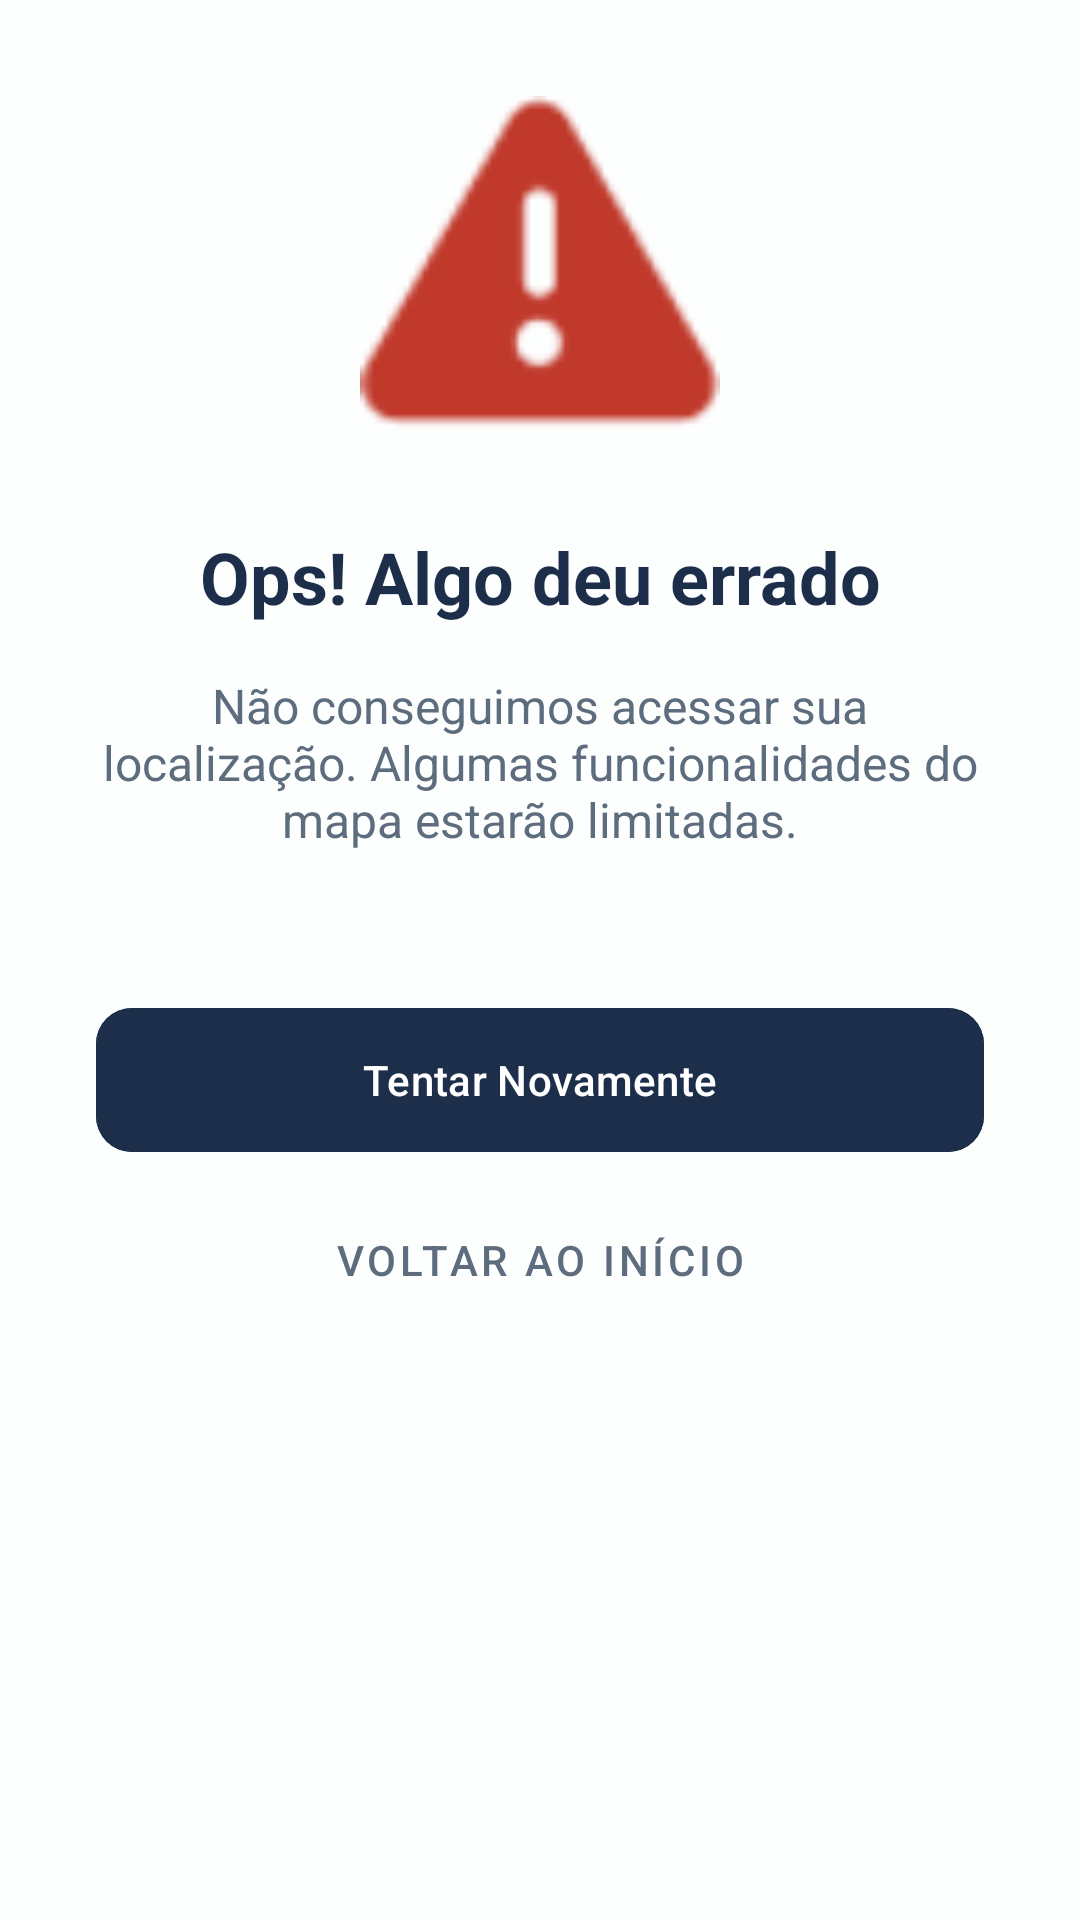

Layout XML and referenced resources for this Android screen:
<!-- AndroidManifest.xml: application theme Theme.Museu -->
<!-- res/layout/activity_error.xml -->
<?xml version="1.0" encoding="utf-8"?>
<androidx.constraintlayout.widget.ConstraintLayout xmlns:android="http://schemas.android.com/apk/res/android"
    xmlns:app="http://schemas.android.com/apk/res-auto"
    android:layout_width="match_parent"
    android:layout_height="match_parent"
    android:background="@color/museum_bg"
    android:padding="32dp">

    <ImageView
        android:id="@+id/ivError"
        android:layout_width="120dp"
        android:layout_height="120dp"
        android:src="@android:drawable/ic_dialog_alert"
        app:layout_constraintBottom_toTopOf="@+id/tvErrorTitle"
        app:layout_constraintEnd_toEndOf="parent"
        app:layout_constraintStart_toStartOf="parent"
        app:layout_constraintTop_toTopOf="parent"
        app:layout_constraintVertical_chainStyle="packed"
        app:tint="@color/error_red"
        android:contentDescription="@string/error_title" />

    <TextView
        android:id="@+id/tvErrorTitle"
        android:layout_width="wrap_content"
        android:layout_height="wrap_content"
        android:text="@string/error_title"
        android:textColor="@color/museum_primary"
        android:textSize="24sp"
        android:textStyle="bold"
        android:layout_marginTop="24dp"
        app:layout_constraintTop_toBottomOf="@id/ivError"
        app:layout_constraintStart_toStartOf="parent"
        app:layout_constraintEnd_toEndOf="parent" />

    <TextView
        android:id="@+id/tvErrorMsg"
        android:layout_width="match_parent"
        android:layout_height="wrap_content"
        android:text="@string/error_gps"
        android:textAlignment="center"
        android:textColor="@color/museum_text_secondary"
        android:textSize="16sp"
        android:layout_marginTop="16dp"
        app:layout_constraintTop_toBottomOf="@id/tvErrorTitle" />

    <com.google.android.material.button.MaterialButton
        android:id="@+id/btnRetry"
        android:layout_width="match_parent"
        android:layout_height="56dp"
        android:text="@string/btn_retry"
        android:backgroundTint="@color/museum_primary"
        android:layout_marginTop="48dp"
        app:cornerRadius="12dp"
        app:layout_constraintTop_toBottomOf="@id/tvErrorMsg" />

    <com.google.android.material.button.MaterialButton
        android:id="@+id/btnBackStart"
        style="@style/Widget.MaterialComponents.Button.TextButton"
        android:layout_width="match_parent"
        android:layout_height="wrap_content"
        android:text="@string/btn_back"
        android:textColor="@color/museum_text_secondary"
        app:layout_constraintTop_toBottomOf="@id/btnRetry"
        android:layout_marginTop="8dp" />

</androidx.constraintlayout.widget.ConstraintLayout>
<!-- resources referenced by this layout -->
<resources>
  <color name="error_red">#C0392B</color>
  <color name="museum_bg">#FDFEFE</color>
  <color name="museum_primary">#1C2E4A</color>
  <color name="museum_text_secondary">#5D6D7E</color>
  <string name="btn_back">Voltar ao Início</string>
  <string name="btn_retry">Tentar Novamente</string>
  <string name="error_gps">Não conseguimos acessar sua localização. Algumas funcionalidades do mapa estarão limitadas.</string>
  <string name="error_title">Ops! Algo deu errado</string>
  <style name="Theme.Museu" parent="Base.Theme.Museu" />
  <style name="Base.Theme.Museu" parent="Theme.Material3.DayNight.NoActionBar">
          
          
      </style>
</resources>
